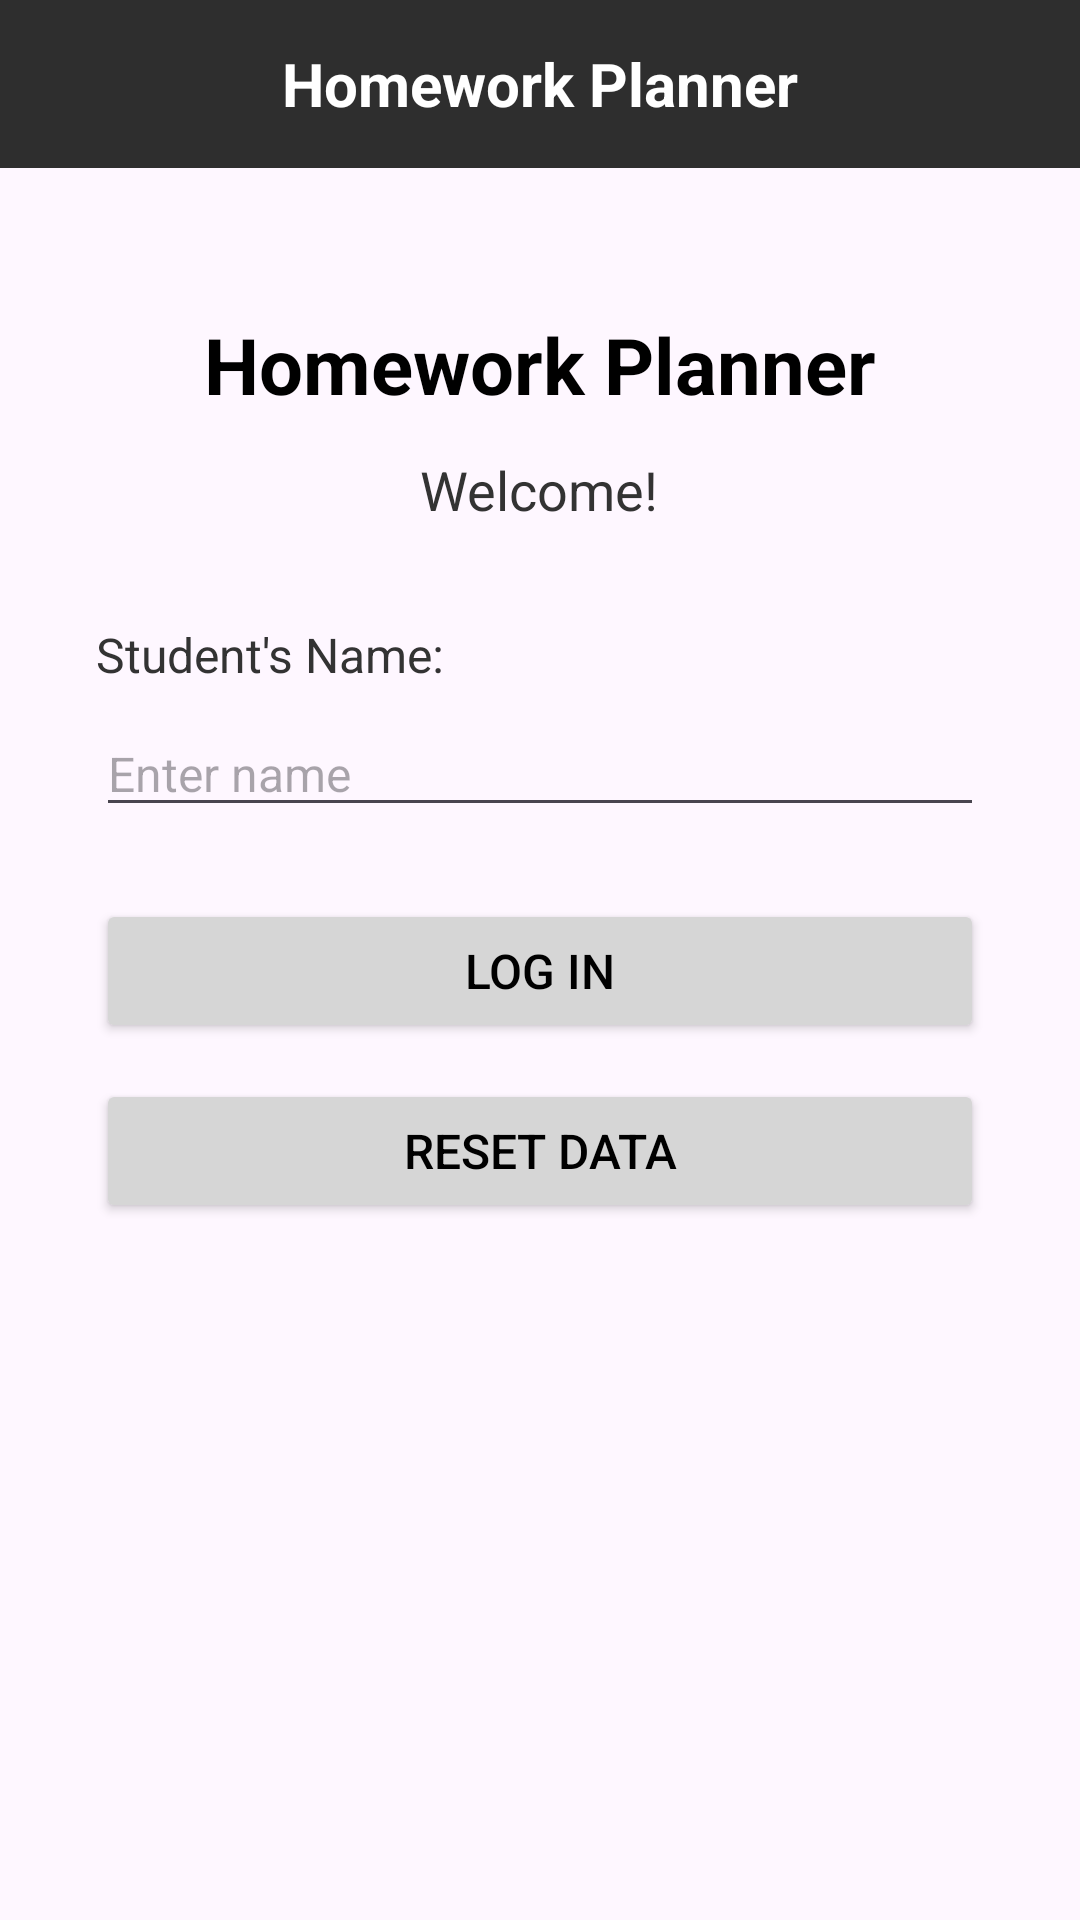

Android layout source for this screen:
<!-- AndroidManifest.xml: application theme Theme.HomeworkManager -->
<!-- res/layout/activity_main.xml -->
<?xml version="1.0" encoding="utf-8"?>
<LinearLayout xmlns:android="http://schemas.android.com/apk/res/android"
    xmlns:app="http://schemas.android.com/apk/res-auto"
    xmlns:tools="http://schemas.android.com/tools"
    android:id="@+id/main"
    android:layout_width="match_parent"
    android:layout_height="match_parent"
    android:orientation="vertical"
    tools:context=".MainActivity">

    <TextView
        android:id="@+id/tvTopHeader"
        android:layout_width="match_parent"
        android:layout_height="56dp"
        android:background="#2E2E2E"
        android:gravity="center"
        android:text="Homework Planner"
        android:textColor="#FFFFFF"
        android:textSize="20sp"
        android:textStyle="bold" />

    <LinearLayout
        android:layout_width="match_parent"
        android:layout_height="wrap_content"
        android:orientation="vertical"
        android:padding="32dp">

        <TextView
            android:id="@+id/tvMainTitle"
            android:layout_width="wrap_content"
            android:layout_height="wrap_content"
            android:layout_gravity="center_horizontal"
            android:layout_marginTop="16dp"
            android:text="Homework Planner"
            android:textColor="#000000"
            android:textSize="26sp"
            android:textStyle="bold" />

        <TextView
            android:id="@+id/tvWelcomeText"
            android:layout_width="wrap_content"
            android:layout_height="wrap_content"
            android:layout_gravity="center_horizontal"
            android:layout_marginTop="12dp"
            android:text="Welcome!"
            android:textColor="#333333"
            android:textSize="18sp" />

        <TextView
            android:id="@+id/tvNameLabel"
            android:layout_width="wrap_content"
            android:layout_height="wrap_content"
            android:layout_marginTop="32dp"
            android:text="Student's Name:"
            android:textColor="#333333"
            android:textSize="16sp" />

        <EditText
            android:id="@+id/etStudentName"
            android:layout_width="match_parent"
            android:layout_height="wrap_content"
            android:layout_marginTop="8dp"
            android:hint="Enter name"
            android:inputType="textPersonName"
            android:textSize="16sp" />

        <Button
            android:id="@+id/btnLogIn"
            android:layout_width="match_parent"
            android:layout_height="wrap_content"
            android:layout_marginTop="24dp"
            android:backgroundTint="#D6D6D6"
            android:text="Log In"
            android:textColor="#000000"
            android:textSize="16sp" />

        <Button
            android:id="@+id/btnReset"
            android:layout_width="match_parent"
            android:layout_height="wrap_content"
            android:layout_marginTop="12dp"
            android:backgroundTint="#D6D6D6"
            android:text="Reset Data"
            android:textColor="#000000"
            android:textSize="16sp" />

    </LinearLayout>

</LinearLayout>
<!-- resources referenced by this layout -->
<resources>
  <style name="Theme.HomeworkManager" parent="Base.Theme.HomeworkManager" />
  <style name="Base.Theme.HomeworkManager" parent="Theme.Material3.DayNight.NoActionBar">
          
          
      </style>
</resources>
